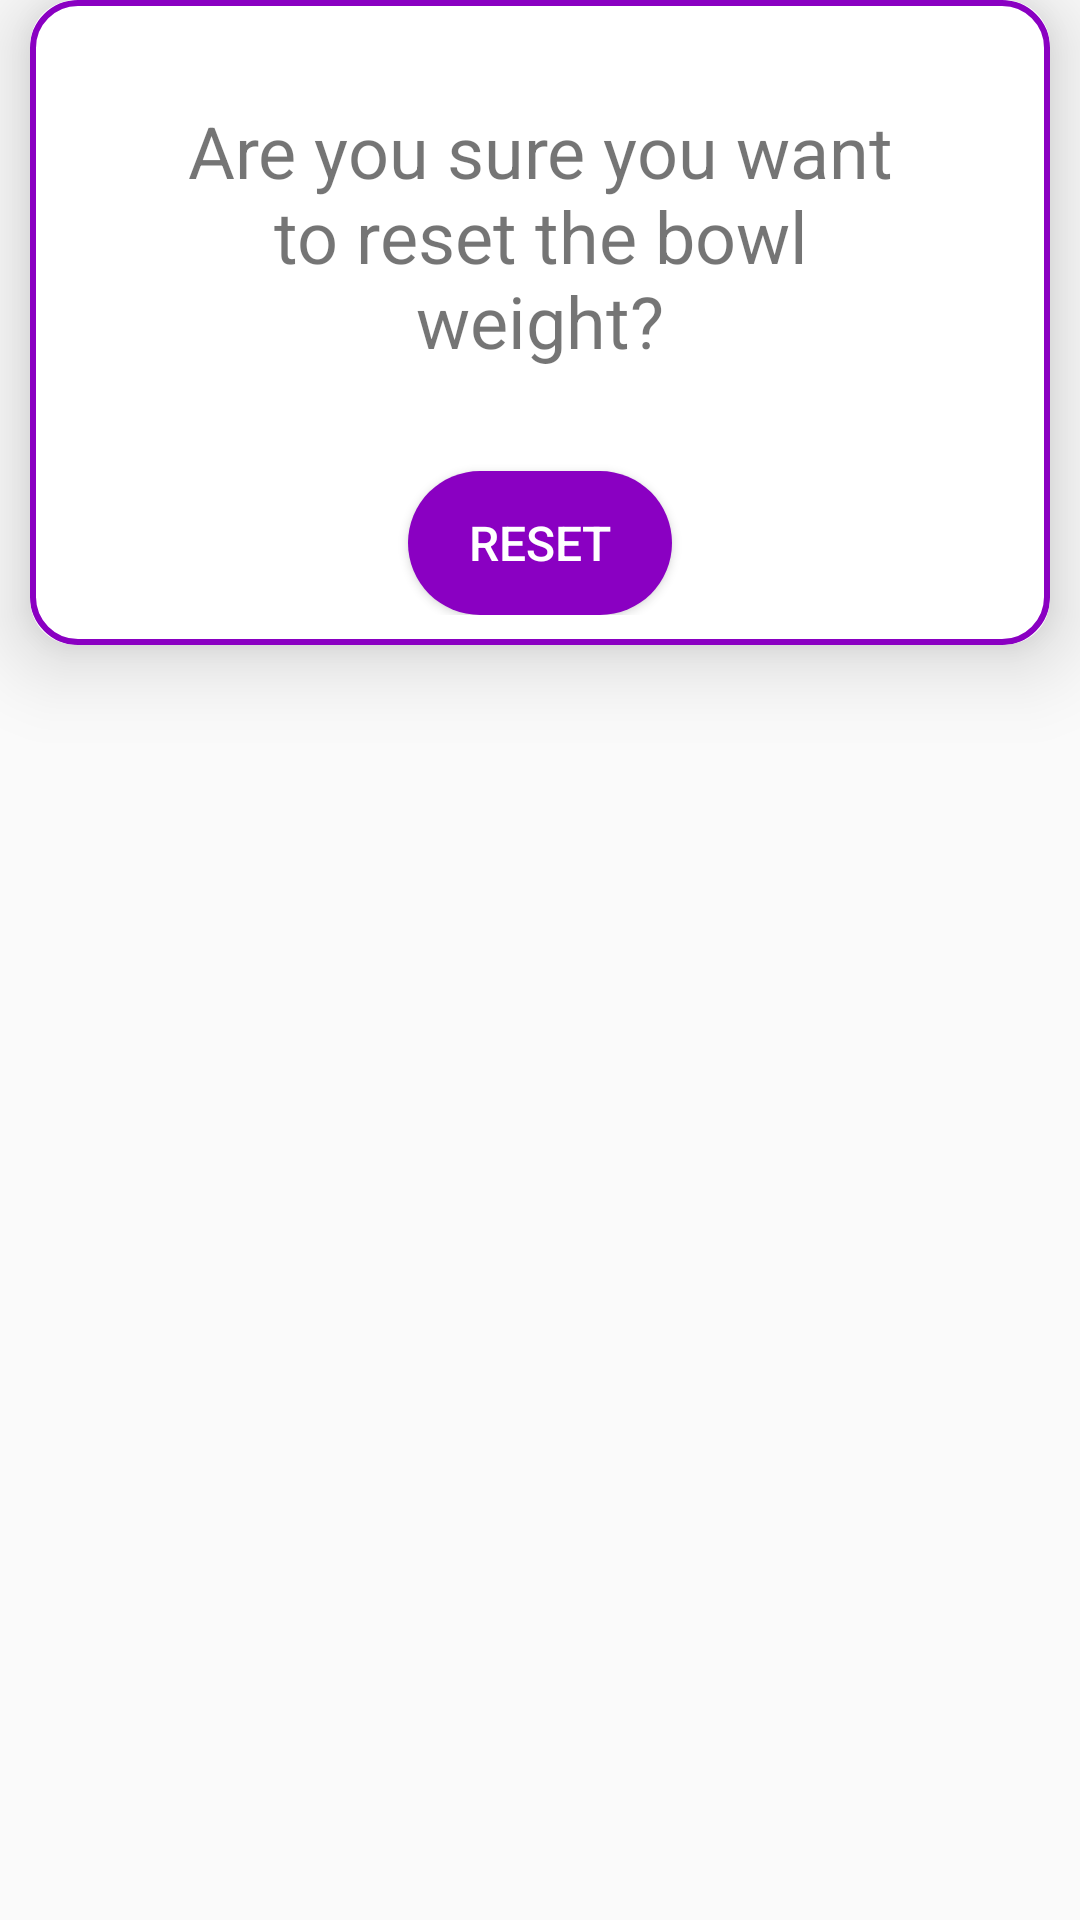

Produce the Android XML layout that renders to this screen, including the resource entries it uses.
<!-- AndroidManifest.xml: application theme Theme.PetFeeder -->
<!-- res/layout/dialog_reset_bowl.xml -->
<?xml version="1.0" encoding="utf-8"?>
<androidx.constraintlayout.widget.ConstraintLayout xmlns:android="http://schemas.android.com/apk/res/android"
    xmlns:tools="http://schemas.android.com/tools"
    android:layout_width="match_parent"
    android:layout_height="wrap_content"
    xmlns:app="http://schemas.android.com/apk/res-auto">

    <androidx.cardview.widget.CardView
        android:layout_width="match_parent"
        android:layout_height="wrap_content"
        android:layout_margin="10dp"
        app:cardCornerRadius="15dp"
        app:cardElevation="16dp"
        tools:ignore="MissingConstraints">

        <LinearLayout
            android:layout_width="match_parent"
            android:layout_height="wrap_content"
            android:background="@drawable/card_border"
            android:orientation="vertical"
            android:paddingHorizontal="25dp"
            android:paddingVertical="10dp">

            <TextView
                android:layout_width="match_parent"
                android:layout_height="match_parent"
                android:padding="24dp"
                android:layout_marginBottom="10dp"
                android:text="@string/dialog_msg_reset_bowl_confirmation"
                android:textAlignment="center"
                android:textSize="24sp" />

            <Button
                android:id="@+id/button_dialog_reset_bowl"
                android:layout_width="wrap_content"
                android:layout_height="wrap_content"
                android:background="@drawable/button_background"
                android:text="@string/dialog_action_reset_bowl"
                android:textColor="@color/white"
                android:textSize="16sp"
                android:layout_gravity="center"/>

        </LinearLayout>
    </androidx.cardview.widget.CardView>

</androidx.constraintlayout.widget.ConstraintLayout>
<!-- resources referenced by this layout -->
<resources>
  <color name="white">#FFFFFFFF</color>
  <!-- drawable button_background (drawable) -->
  <?xml version="1.0" encoding="utf-8"?>
  <shape android:shape="rectangle" xmlns:android="http://schemas.android.com/apk/res/android">
      <solid android:color="@color/startColor"/>
      <corners android:radius="50dp"/>
  </shape>
  <!-- drawable card_border (drawable) -->
  <?xml version="1.0" encoding="utf-8"?>
  <shape xmlns:android="http://schemas.android.com/apk/res/android">
      <stroke android:color="@color/startColor"
          android:width="2dp" />
      <corners android:radius="15dp"/>
  </shape>
  <string name="dialog_action_reset_bowl">Reset</string>
  <string name="dialog_msg_reset_bowl_confirmation">Are you sure you want to reset the bowl weight?</string>
  <style name="Theme.PetFeeder" parent="Base.Theme.PetFeeder" />
  <color name="startColor">#8a00c2</color>
  <style name="Base.Theme.PetFeeder" parent="Theme.AppCompat.Light.NoActionBar">
          
          
          <item name="colorPrimary">@color/startColor</item>
          <item name="colorPrimaryDark">@color/endColor</item>
      </style>
  <color name="endColor">#e8bcf0</color>
</resources>
